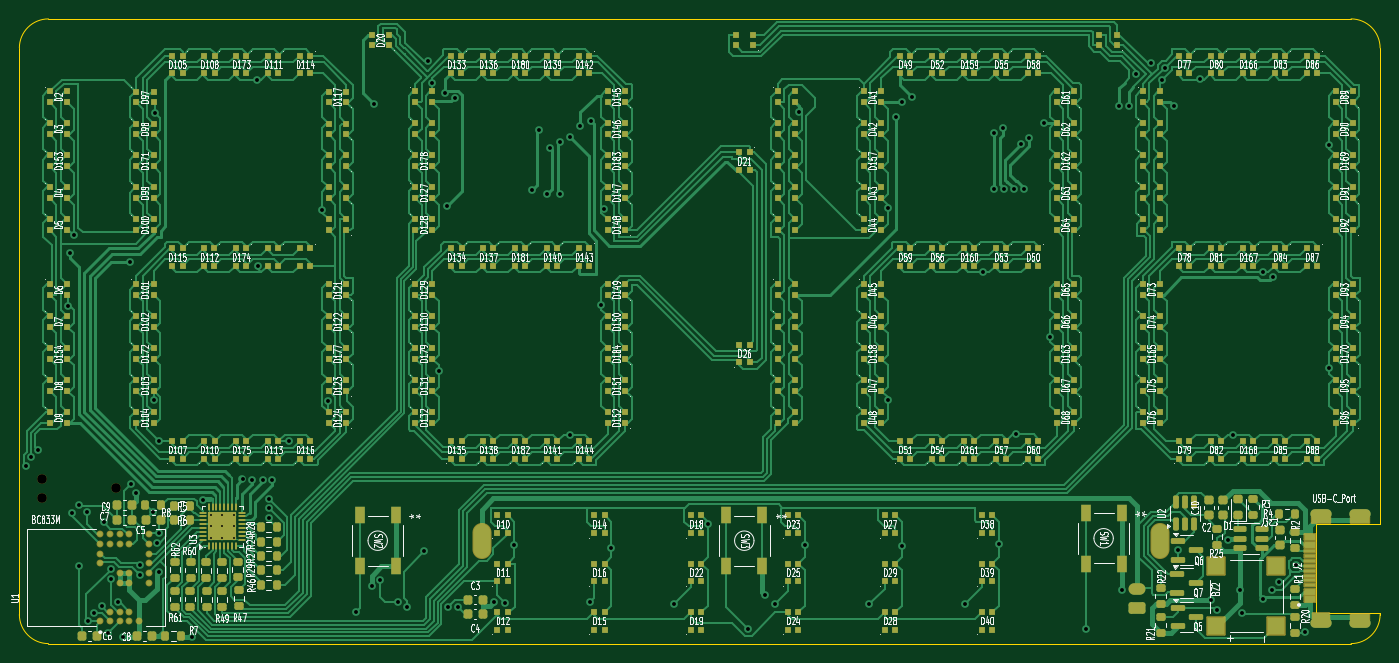
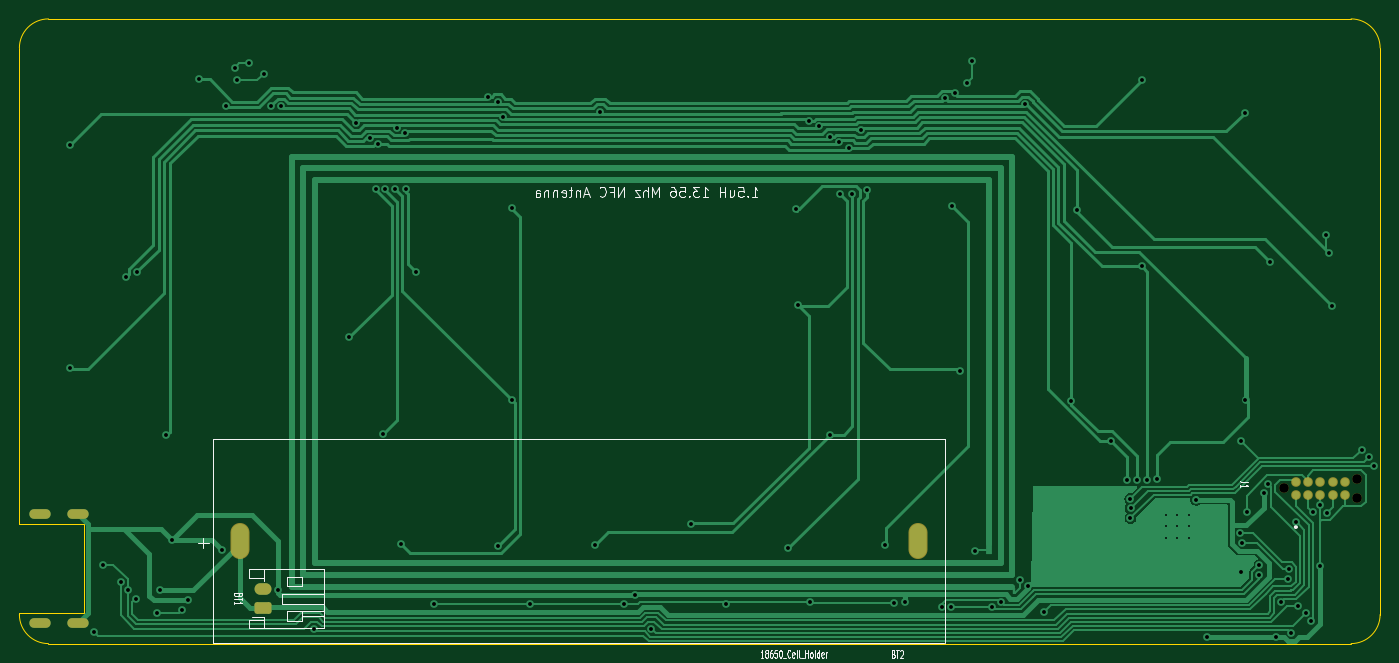
Circuit board: 11 layer files. Board 140.5 x 64.5 mm.
- bottom_copper: Scoreboard-B_Cu.gbr (47669 bytes)
- bottom_mask: Scoreboard-B_Mask.gbr (1839 bytes)
- paste: Scoreboard-B_Paste.gbr (453 bytes)
- bottom_silk: Scoreboard-B_Silkscreen.gbr (24565 bytes)
- outline: Scoreboard-Edge_Cuts.gbr (1197 bytes)
- top_copper: Scoreboard-F_Cu.gbr (261750 bytes)
- top_mask: Scoreboard-F_Mask.gbr (32149 bytes)
- paste: Scoreboard-F_Paste.gbr (31330 bytes)
- top_silk: Scoreboard-F_Silkscreen.gbr (434395 bytes)
- drill: Scoreboard-NPTH.drl (378 bytes)
- drill: Scoreboard-PTH.drl (3162 bytes)

=== bottom_copper: Scoreboard-B_Cu.gbr (47669 bytes, source omitted) ===
=== bottom_mask: Scoreboard-B_Mask.gbr (1839 bytes, source withheld) ===
=== paste: Scoreboard-B_Paste.gbr ===
%TF.GenerationSoftware,KiCad,Pcbnew,8.0.7*%
%TF.CreationDate,2025-03-23T00:34:43-04:00*%
%TF.ProjectId,Scoreboard,53636f72-6562-46f6-9172-642e6b696361,rev?*%
%TF.SameCoordinates,Original*%
%TF.FileFunction,Paste,Bot*%
%TF.FilePolarity,Positive*%
%FSLAX46Y46*%
G04 Gerber Fmt 4.6, Leading zero omitted, Abs format (unit mm)*
G04 Created by KiCad (PCBNEW 8.0.7) date 2025-03-23 00:34:43*
%MOMM*%
%LPD*%
G01*
G04 APERTURE LIST*
G04 APERTURE END LIST*
M02*

=== bottom_silk: Scoreboard-B_Silkscreen.gbr (24565 bytes, source omitted) ===
=== outline: Scoreboard-Edge_Cuts.gbr ===
%TF.GenerationSoftware,KiCad,Pcbnew,8.0.7*%
%TF.CreationDate,2025-03-23T00:34:43-04:00*%
%TF.ProjectId,Scoreboard,53636f72-6562-46f6-9172-642e6b696361,rev?*%
%TF.SameCoordinates,Original*%
%TF.FileFunction,Profile,NP*%
%FSLAX46Y46*%
G04 Gerber Fmt 4.6, Leading zero omitted, Abs format (unit mm)*
G04 Created by KiCad (PCBNEW 8.0.7) date 2025-03-23 00:34:43*
%MOMM*%
%LPD*%
G01*
G04 APERTURE LIST*
%TA.AperFunction,Profile*%
%ADD10C,0.100000*%
%TD*%
G04 APERTURE END LIST*
D10*
X218475000Y-149357500D02*
X218475000Y-158597500D01*
X225100000Y-149362500D02*
X218475000Y-149357500D01*
X225100000Y-158602500D02*
X225100000Y-158750000D01*
X222100000Y-97250000D02*
G75*
G02*
X225100000Y-100250000I0J-3000000D01*
G01*
X225100000Y-158602500D02*
X218475000Y-158597500D01*
X84600000Y-158750000D02*
X84600000Y-100250000D01*
X84600000Y-100250000D02*
G75*
G02*
X87600000Y-97250000I3000000J0D01*
G01*
X87600000Y-161750000D02*
G75*
G02*
X84600000Y-158750000I0J3000000D01*
G01*
X225100000Y-100250000D02*
X225100000Y-149362500D01*
X87600000Y-161750000D02*
X222100000Y-161750000D01*
X87600000Y-97250000D02*
X222100000Y-97250000D01*
X225100000Y-158750000D02*
G75*
G02*
X222100000Y-161750000I-3000000J0D01*
G01*
M02*

=== top_copper: Scoreboard-F_Cu.gbr (261750 bytes, source omitted) ===
=== top_mask: Scoreboard-F_Mask.gbr (32149 bytes, source omitted) ===
=== paste: Scoreboard-F_Paste.gbr (31330 bytes, source omitted) ===
=== top_silk: Scoreboard-F_Silkscreen.gbr (434395 bytes, source omitted) ===
=== drill: Scoreboard-NPTH.drl ===
M48
; DRILL file {KiCad 8.0.7} date 2025-03-23T00:34:39-0400
; FORMAT={-:-/ absolute / inch / decimal}
; #@! TF.CreationDate,2025-03-23T00:34:39-04:00
; #@! TF.GenerationSoftware,Kicad,Pcbnew,8.0.7
; #@! TF.FileFunction,NonPlated,1,2,NPTH
FMAT,2
INCH
; #@! TA.AperFunction,NonPlated,NPTH,ComponentDrill
T1C0.0390
%
G90
G05
T1
X3.4234Y-5.6972
X3.4234Y-5.7772
X3.7234Y-5.7372
M30

=== drill: Scoreboard-PTH.drl ===
M48
; DRILL file {KiCad 8.0.7} date 2025-03-23T00:34:39-0400
; FORMAT={-:-/ absolute / inch / decimal}
; #@! TF.CreationDate,2025-03-23T00:34:39-04:00
; #@! TF.GenerationSoftware,Kicad,Pcbnew,8.0.7
; #@! TF.FileFunction,Plated,1,2,PTH
FMAT,2
INCH
; #@! TA.AperFunction,Plated,PTH,ComponentDrill
T1C0.0079
; #@! TA.AperFunction,Plated,PTH,ViaDrill
T2C0.0157
; #@! TA.AperFunction,Plated,PTH,ComponentDrill
T3C0.0236
; #@! TA.AperFunction,Plated,PTH,ComponentDrill
T4C0.0295
; #@! TA.AperFunction,Plated,PTH,ComponentDrill
T5C0.0461
%
G90
G05
T1
X4.1083Y-5.8435
X4.1083Y-5.8907
X4.1083Y-5.938
X4.1555Y-5.8435
X4.1555Y-5.8907
X4.1555Y-5.938
X4.2028Y-5.8435
X4.2028Y-5.8907
X4.2028Y-5.938
T2
X3.3573Y-5.6467
X3.377Y-5.6112
X3.4045Y-5.5797
X3.5278Y-4.9964
X3.5374Y-4.7815
X3.5463Y-5.8356
X3.5512Y-4.7087
X3.5748Y-5.8051
X3.5748Y-6.0509
X3.6043Y-5.8346
X3.611Y-6.2768
X3.6327Y-6.2439
X3.6653Y-6.2163
X3.6733Y-5.8751
X3.6919Y-6.3248
X3.7028Y-6.0667
X3.7044Y-6.106
X3.732Y-6.1986
X3.753Y-6.3415
X3.7785Y-4.8179
X3.7853Y-5.7208
X3.8032Y-5.7559
X3.8216Y-6.0499
X3.8229Y-6.0892
X3.8723Y-5.8336
X3.878Y-5.378
X3.8819Y-4.2116
X3.8917Y-5.9579
X3.8967Y-5.5443
X3.8976Y-6.0768
X3.8996Y-5.9193
X4.0329Y-6.3415
X4.079Y-5.7835
X4.2378Y-5.701
X4.278Y-5.7037
X4.2972Y-4.0758
X4.2992Y-4.8346
X4.3199Y-5.7037
X4.3453Y-5.8183
X4.3455Y-5.8577
X4.3467Y-5.779
X4.3593Y-5.7037
X4.4252Y-5.5429
X4.5616Y-4.6043
X4.5866Y-5.3839
X4.6988Y-6.2402
X4.7628Y-6.1358
X4.7737Y-4.1752
X4.7963Y-6.1102
X4.8716Y-6.1998
X4.9075Y-6.2175
X4.9774Y-5.9921
X4.9904Y-3.9998
X5.01Y-4.0896
X5.0366Y-5.2598
X5.0605Y-4.1319
X5.0709Y-4.5886
X5.0738Y-6.2175
X5.0999Y-4.1516
X5.1132Y-6.2175
X5.2608Y-6.1988
X5.3061Y-6.2018
X5.3417Y-5.9685
X5.4154Y-4.5226
X5.4414Y-4.2795
X5.4764Y-4.5404
X5.4879Y-4.3533
X5.5266Y-4.5404
X5.5295Y-4.3297
X5.5674Y-4.3081
X5.5689Y-5.5185
X5.6103Y-4.2647
X5.6486Y-6.2008
X5.6526Y-4.2431
X5.6957Y-4.9931
X5.7067Y-4.6014
X5.7364Y-5.9803
X5.9911Y-6.2067
X6.1301Y-5.8829
X6.2933Y-6.3071
X6.3612Y-6.1722
X6.4026Y-6.2067
X6.502Y-4.2057
X6.5238Y-5.9675
X6.7859Y-6.2062
X6.8602Y-5.3789
X6.8614Y-4.5984
X6.8957Y-4.2274
X6.9175Y-5.9705
X6.9183Y-4.1663
X6.9575Y-4.1447
X7.1762Y-6.2057
X7.248Y-4.8593
X7.2918Y-4.5205
X7.2943Y-4.2923
X7.312Y-5.9626
X7.3285Y-4.2707
X7.3349Y-4.5206
X7.3742Y-4.5187
X7.3829Y-5.5177
X7.403Y-4.336
X7.4136Y-4.5187
X7.4357Y-4.314
X7.4941Y-4.251
X7.5209Y-5.122
X7.6654Y-6.3071
X7.8002Y-4.1833
X7.811Y-6.1506
X7.8396Y-4.1831
X7.8697Y-4.0542
X7.9306Y-4.0093
X7.9757Y-4.079
X7.987Y-4.0273
X8.0226Y-4.1833
X8.0394Y-5.9872
X8.1309Y-4.0748
X8.1762Y-6.1919
X8.1998Y-6.2303
X8.2429Y-5.947
X8.2648Y-5.5185
X8.2923Y-6.1506
X8.3012Y-6.2431
X8.3858Y-4.8591
X8.3878Y-6.185
X8.4213Y-6.1486
X8.4283Y-4.8778
X8.4508Y-6.1191
X8.5207Y-6.0472
X8.5581Y-6.3209
X8.6545Y-4.3396
X8.6547Y-5.249
T3
G00X8.646Y-5.841
M15
G01X8.5987Y-5.841
M16
G05
G00X8.646Y-6.2836
M15
G01X8.5987Y-6.2836
M16
G05
G00X8.8034Y-5.841
M15
G01X8.7562Y-5.841
M16
G05
G00X8.8034Y-6.2836
M15
G01X8.7562Y-6.2836
M16
G05
T4
G00X7.8656Y-6.1467
M15
G01X7.8804Y-6.1467
M16
G05
G00X7.8656Y-6.2254
M15
G01X7.8804Y-6.2254
M16
G05
T5
G00X5.2106Y-5.9176
M15
G01X5.2106Y-5.982
M16
G05
G00X7.9665Y-5.9176
M15
G01X7.9665Y-5.982
M16
G05
M30

